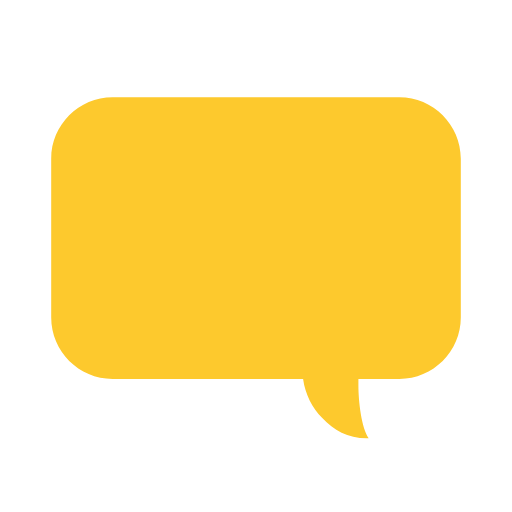
t = 0.00 s
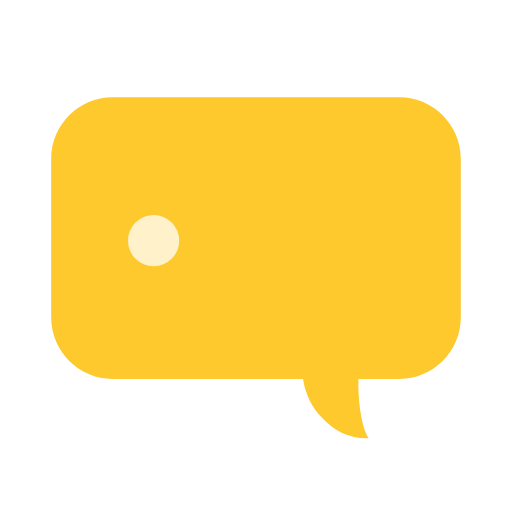
t = 0.15 s
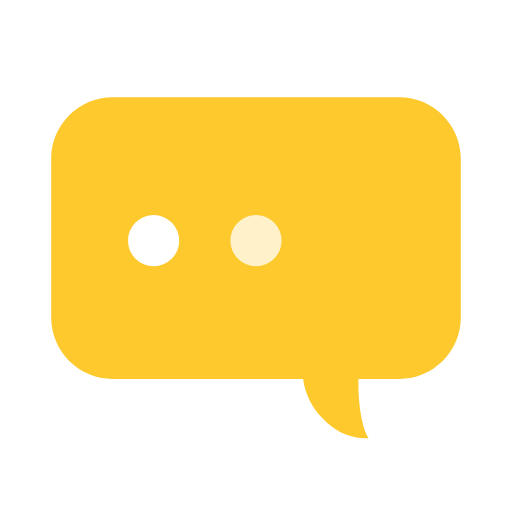
t = 0.35 s
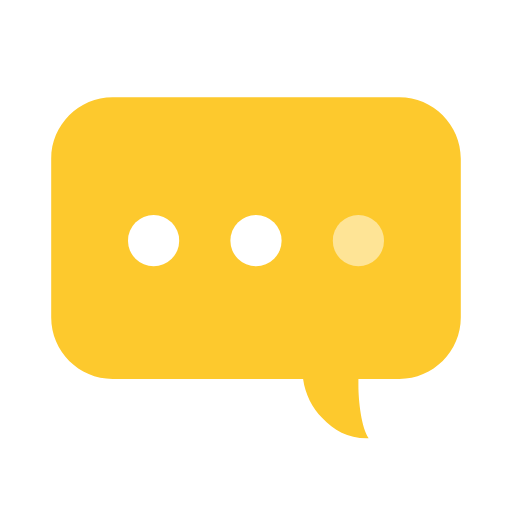
t = 0.50 s
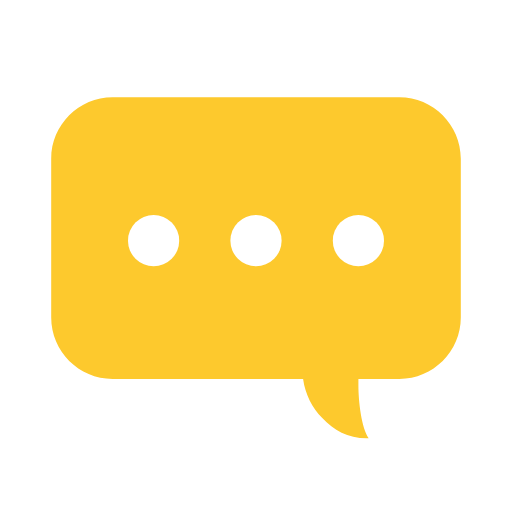
t = 0.70 s
t = 0.85 s: frame unchanged from t = 0.70 s, image omitted

The animated SVG that drew these frames (rendered in a browser with its animation timeline set to each time). Animation: 3 SMIL elements (animate=3); one cycle of 1.00 s, repeats indefinitely.

<svg width="80px"  height="80px"  xmlns="http://www.w3.org/2000/svg" viewBox="0 0 100 100" preserveAspectRatio="xMidYMid" class="lds-comments">
    <path d="M78,19H22c-6.6,0-12,5.4-12,12v31c0,6.6,5.4,12,12,12h37.2c0.4,3,1.8,5.6,3.7,7.6c2.4,2.5,5.1,4.1,9.1,4 c-1.4-2.1-2-7.2-2-10.3c0-0.4,0-0.8,0-1.3h8c6.6,0,12-5.4,12-12V31C90,24.4,84.6,19,78,19z" ng-attr-fill="{{config.c1}}" fill="#FDC92D"></path>
    <circle cx="30" cy="47" r="5" ng-attr-fill="{{config.c2}}" fill="#ffffff">
      <animate attributeName="opacity" calcMode="linear" values="0;1;1" keyTimes="0;0.2;1" dur="1" begin="0s" repeatCount="indefinite"></animate>
    </circle>
    <circle cx="50" cy="47" r="5" ng-attr-fill="{{config.c3}}" fill="#ffffff">
      <animate attributeName="opacity" calcMode="linear" values="0;0;1;1" keyTimes="0;0.2;0.4;1" dur="1" begin="0s" repeatCount="indefinite"></animate>
    </circle>
    <circle cx="70" cy="47" r="5" ng-attr-fill="{{config.c4}}" fill="#ffffff">
      <animate attributeName="opacity" calcMode="linear" values="0;0;1;1" keyTimes="0;0.4;0.6;1" dur="1" begin="0s" repeatCount="indefinite"></animate>
    </circle>
  </svg>